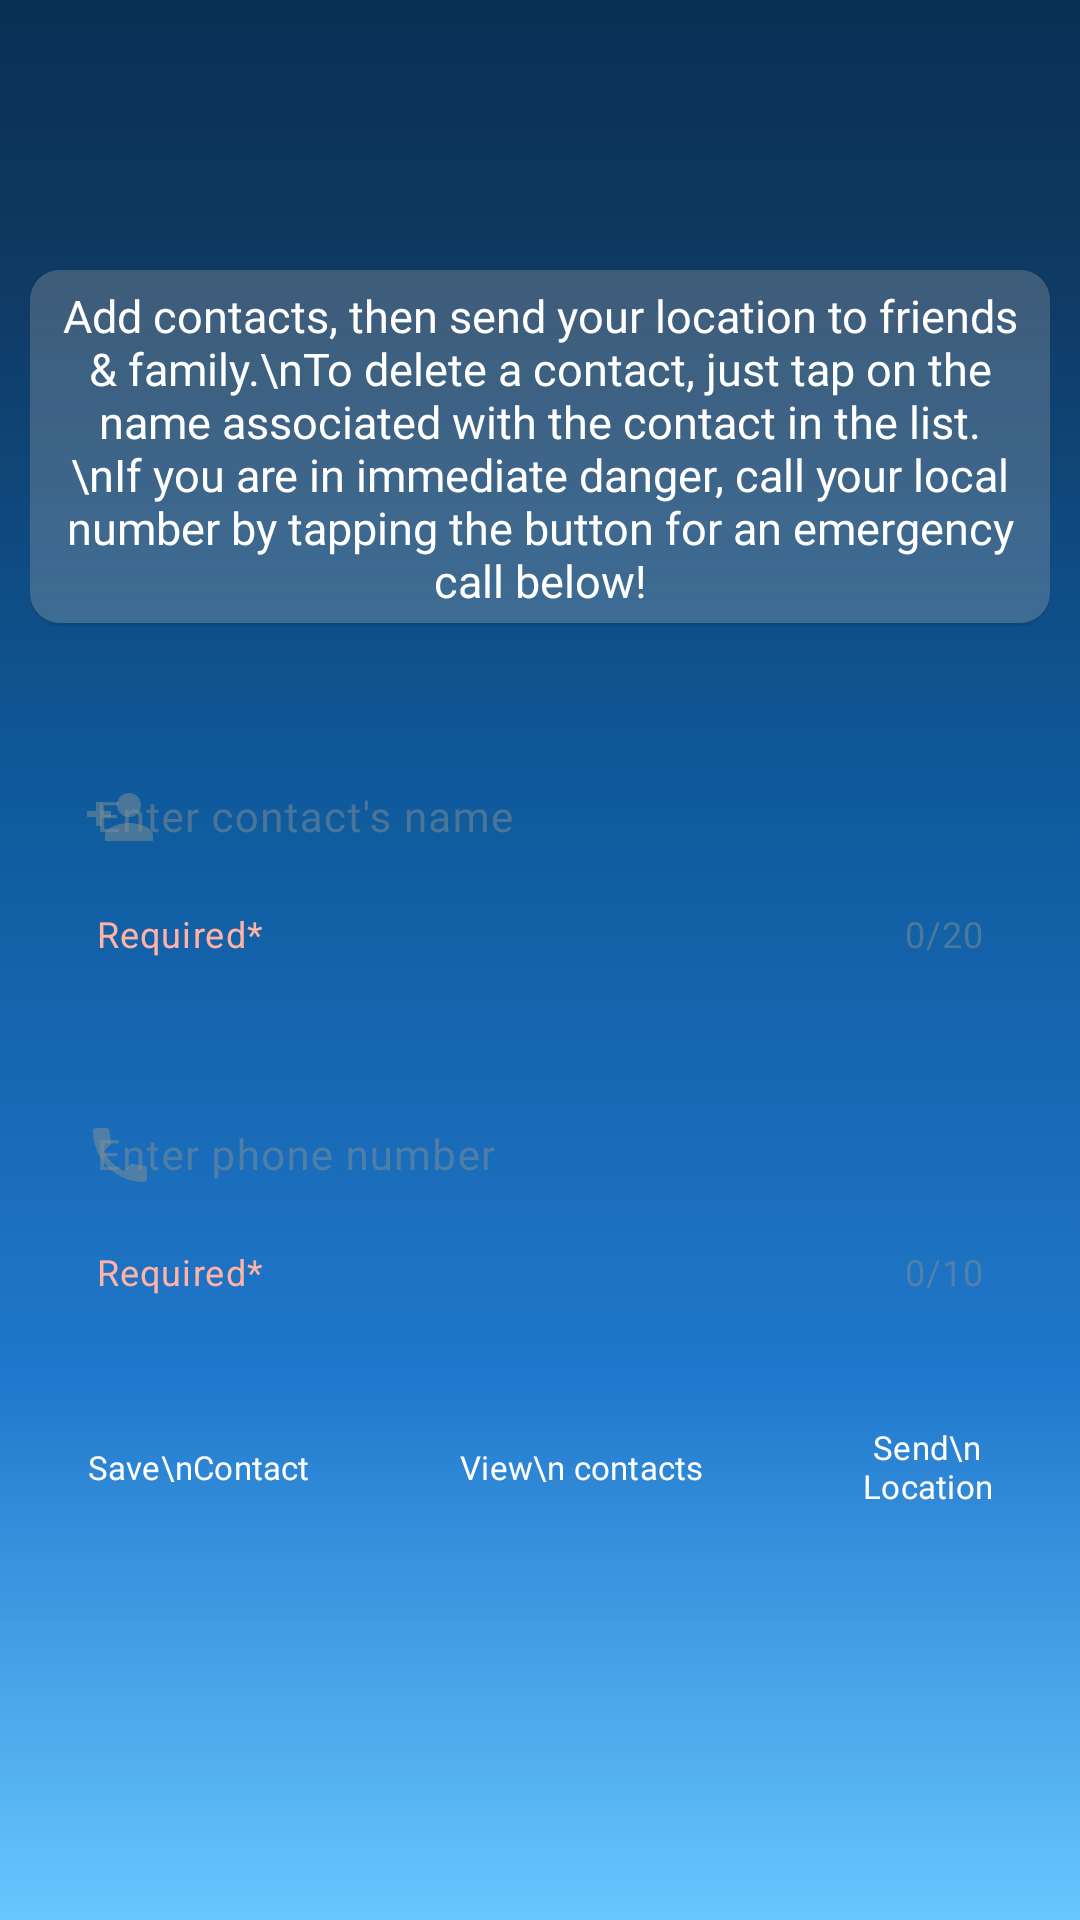

Reconstruct the res/layout file that produces this screen, plus the resources it refers to.
<!-- AndroidManifest.xml: application theme Theme.DisasterPreventionApp -->
<!-- res/layout/activity_share_location_form.xml -->
<?xml version="1.0" encoding="utf-8"?>
<RelativeLayout xmlns:android="http://schemas.android.com/apk/res/android"
    xmlns:app="http://schemas.android.com/apk/res-auto"
    xmlns:tools="http://schemas.android.com/tools"
    android:layout_width="match_parent"
    android:layout_height="match_parent"
    tools:context=".sharelocation.ShareLocationForm">

    <ImageView
        android:id="@+id/imageView3"
        android:layout_width="fill_parent"
        android:layout_height="fill_parent"
        android:scaleType="centerCrop"
        app:layout_constraintBottom_toBottomOf="parent"
        app:layout_constraintTop_toTopOf="parent"
        app:layout_constraintVertical_bias="0.0"
        app:srcCompat="@drawable/coloured_background" />



    <ImageView
        android:id="@+id/backIcon"
        android:layout_width="50dp"
        android:layout_height="50dp"
        android:layout_alignParentStart="true"
        android:layout_alignParentTop="true"
        android:layout_marginLeft="10dp"
        android:layout_marginTop="10dp"
        android:src="@drawable/back"></ImageView>

    <TextView
        android:id="@+id/intro_sharelocation"
        android:layout_width="wrap_content"
        android:layout_height="wrap_content"
        android:layout_below="@+id/backIcon"
        android:layout_marginStart="10dp"
        android:layout_marginTop="30dp"
        android:layout_marginEnd="10dp"
        android:layout_marginBottom="10dp"
        android:background="@drawable/buttondesign"
        android:fontFamily="@font/poppins"
        android:gravity="center"
        android:padding="5dp"
        android:text="Add contacts, then send your location to friends &amp; family.\nTo delete a contact, just tap on the name associated with the contact in the list.\nIf you are in immediate danger, call your local  number by tapping the button for an emergency call below!"
        android:textColor="@color/white"
        android:textSize="15dp" />

    <com.google.android.material.textfield.TextInputLayout
        android:id="@+id/inputName_text_input_layout"
        style="@style/Widget.Material3.TextInputEditText.OutlinedBox"
        android:layout_width="match_parent"
        android:layout_height="wrap_content"
        android:layout_below="@+id/intro_sharelocation"
        android:layout_centerHorizontal="true"
        android:layout_marginTop="5dp"
        android:hint="Enter contact's name"
        android:textColorHint="@color/light_gray"
        app:boxStrokeColor="@color/light_gray"
        app:counterEnabled="true"
        app:counterMaxLength="20"
        app:counterTextColor="@color/light_gray"
        app:endIconMode="clear_text"
        app:helperText="Required*"
        app:helperTextTextColor="@color/bright_orange"
        app:startIconDrawable="@drawable/ic_add_contact"
        app:startIconTint="@color/light_gray">

        <com.google.android.material.textfield.TextInputEditText
            android:id="@+id/inputName"
            android:layout_width="match_parent"
            android:layout_height="wrap_content"
            android:layout_centerHorizontal="true"
            android:layout_centerVertical="true"
            android:background="@android:color/transparent"
            android:fontFamily="@font/poppins"
            android:maxLength="21"
            android:textColor="@color/white"
            android:textColorHighlight="@color/light_blue"
            android:textSize="14dp"
            android:inputType="textPersonName|textCapWords"/>

    </com.google.android.material.textfield.TextInputLayout>



    <com.google.android.material.textfield.TextInputLayout
        android:id="@+id/inputTel_text_input_layout"
        android:layout_below="@+id/inputName_text_input_layout"
        android:layout_centerHorizontal="true"
        android:layout_marginBottom="10dp"
        android:layout_width="match_parent"
        android:layout_height="wrap_content"
        android:hint="Enter phone number"
        android:textColorHint="@color/light_gray"
        style="@style/Widget.Material3.TextInputEditText.OutlinedBox"
        app:startIconDrawable="@drawable/ic_add_contact_phone"
        app:startIconTint="@color/light_gray"
        app:helperText="Required*"
        app:helperTextTextColor="@color/bright_orange"
        app:counterEnabled="true"
        app:counterMaxLength="10"
        app:endIconMode="clear_text"
        app:boxStrokeColor="@color/light_gray"
        app:counterTextColor="@color/light_gray"


        >

        <com.google.android.material.textfield.TextInputEditText
            android:id="@+id/inputTel"
            android:maxLength="11"
            android:textColorHighlight="@color/light_blue"
            android:layout_width="match_parent"
            android:background="@android:color/transparent"
            android:layout_height="wrap_content"
            android:layout_centerHorizontal="true"
            android:layout_centerVertical="true"
            android:textColor="@color/white"
            android:fontFamily="@font/poppins"
            android:textSize="14dp"
            android:inputType="phone"/>

    </com.google.android.material.textfield.TextInputLayout>


    <Button
        android:id="@+id/saveTeltoDB"
        style="@style/Widget.Material3.Button.OutlinedButton"
        android:layout_width="wrap_content"
        android:layout_height="60dp"
        android:layout_below="@+id/viewcontacts"
        android:layout_marginLeft="5dp"
        android:layout_marginRight="2dp"
        android:backgroundTint="@android:color/transparent"
        android:fontFamily="@font/poppins"
        android:text="Save\nContact"
        android:textColor="@color/white"
        android:textSize="11dp"
        app:strokeColor="@color/bright_orange"></Button>


    <Button
        android:id="@+id/viewcontactsButton"
        android:layout_width="wrap_content"
        android:layout_height="60dp"
        android:layout_below="@+id/viewcontacts"
        android:layout_toRightOf="@+id/saveTeltoDB"
        android:layout_marginRight="2dp"
        android:fontFamily="@font/poppins"
        android:text="View\n contacts"
        android:textColor="@color/white"
        style="@style/Widget.Material3.Button.OutlinedButton"
        android:backgroundTint="@android:color/transparent"
        app:strokeColor = "@color/bright_orange"
        android:textSize="11dp"></Button>


    <Button
        android:id="@+id/saveTel"
        android:layout_width="wrap_content"
        android:layout_height="60dp"
        android:layout_marginRight="2dp"
        android:layout_below="@+id/viewcontacts"
        android:layout_toRightOf="@+id/viewcontactsButton"
        android:fontFamily="@font/poppins"
        android:text="Send\n Location"
        android:textColor="@color/white"
        android:textSize="11dp"
        style="@style/Widget.Material3.Button.OutlinedButton"
        android:backgroundTint="@android:color/transparent"
        app:strokeColor = "@color/bright_orange"/>

    <Button
        android:id="@+id/emergencyCall"
        style="@style/Widget.Material3.Button.OutlinedButton"
        android:layout_width="wrap_content"
        android:layout_height="60dp"
        android:layout_below="@+id/viewcontacts"
        android:layout_marginRight="5dp"
        android:layout_toRightOf="@id/saveTel"
        android:backgroundTint="@android:color/transparent"
        android:text="Call\nemergency\nservices"
        android:textColor="@color/white"
        android:textSize="10dp"
        app:strokeColor="@color/bright_orange" />

    <ListView
        android:id="@+id/viewcontacts"
        android:layout_width="wrap_content"
        android:layout_height="120dp"
        android:layout_below="@+id/inputTel_text_input_layout"
        android:layout_marginStart="10dp"
        android:layout_marginTop="10dp"
        android:layout_marginEnd="10dp"
        android:layout_marginBottom="10dp"
        android:background="@drawable/buttondesign"
        android:visibility="gone">

    </ListView>


</RelativeLayout>
<!-- resources referenced by this layout -->
<resources>
  <color name="bright_orange">#FFB2A6</color>
  <color name="light_blue">#80B8D3F2</color>
  <color name="light_gray">#80838F94</color>
  <color name="white">#FFFFFFFF</color>
  <!-- drawable buttondesign (drawable) -->
  <?xml version="1.0" encoding="utf-8"?>
  <layer-list xmlns:android="http://schemas.android.com/apk/res/android" >
  
  
  <item>
      <shape android:shape="rectangle" >
          <solid android:color="#1A000000"/>
          <corners android:radius="10dp" />
      </shape>
  </item>
  
  
  <item android:bottom="3px">
      <shape android:shape="rectangle">
          <solid android:color="#33FFFFFF"/>
          <corners android:radius="10dp" />
      </shape>
  </item>
  
  </layer-list>
  <!-- drawable coloured_background: jpg bitmap (drawable, 75099 bytes) -->
  <!-- drawable ic_add_contact (drawable) -->
  <vector android:height="24dp" android:tint="#838F94"
      android:viewportHeight="24" android:viewportWidth="24"
      android:width="24dp" xmlns:android="http://schemas.android.com/apk/res/android">
      <path android:fillColor="@android:color/white" android:pathData="M15,12c2.21,0 4,-1.79 4,-4s-1.79,-4 -4,-4 -4,1.79 -4,4 1.79,4 4,4zM6,10L6,7L4,7v3L1,10v2h3v3h2v-3h3v-2L6,10zM15,14c-2.67,0 -8,1.34 -8,4v2h16v-2c0,-2.66 -5.33,-4 -8,-4z"/>
  </vector>
  <!-- drawable ic_add_contact_phone (drawable) -->
  <vector android:height="24dp" android:tint="#838F94"
      android:viewportHeight="24" android:viewportWidth="24"
      android:width="24dp" xmlns:android="http://schemas.android.com/apk/res/android">
      <path android:fillColor="@android:color/white" android:pathData="M6.62,10.79c1.44,2.83 3.76,5.14 6.59,6.59l2.2,-2.2c0.27,-0.27 0.67,-0.36 1.02,-0.24 1.12,0.37 2.33,0.57 3.57,0.57 0.55,0 1,0.45 1,1V20c0,0.55 -0.45,1 -1,1 -9.39,0 -17,-7.61 -17,-17 0,-0.55 0.45,-1 1,-1h3.5c0.55,0 1,0.45 1,1 0,1.25 0.2,2.45 0.57,3.57 0.11,0.35 0.03,0.74 -0.25,1.02l-2.2,2.2z"/>
  </vector>
  <style name="Theme.DisasterPreventionApp" parent="Theme.Material3.DayNight.NoActionBar">
          
          <item name="colorPrimary">@color/purple_500</item>
          <item name="colorPrimaryVariant">@color/purple_700</item>
          <item name="colorOnPrimary">@color/white</item>
          
          <item name="colorSecondary">@color/teal_200</item>
          <item name="colorSecondaryVariant">@color/teal_700</item>
          <item name="colorOnSecondary">@color/black</item>
          
          <item name="android:statusBarColor" tools:targetApi="l">?attr/colorPrimaryVariant</item>
      </style>
  <color name="purple_500">#838F94</color>
  <color name="purple_700">#FF3700B3</color>
  <color name="teal_200">#FF03DAC5</color>
  <color name="teal_700">#FF018786</color>
  <color name="black">#FF000000</color>
</resources>
